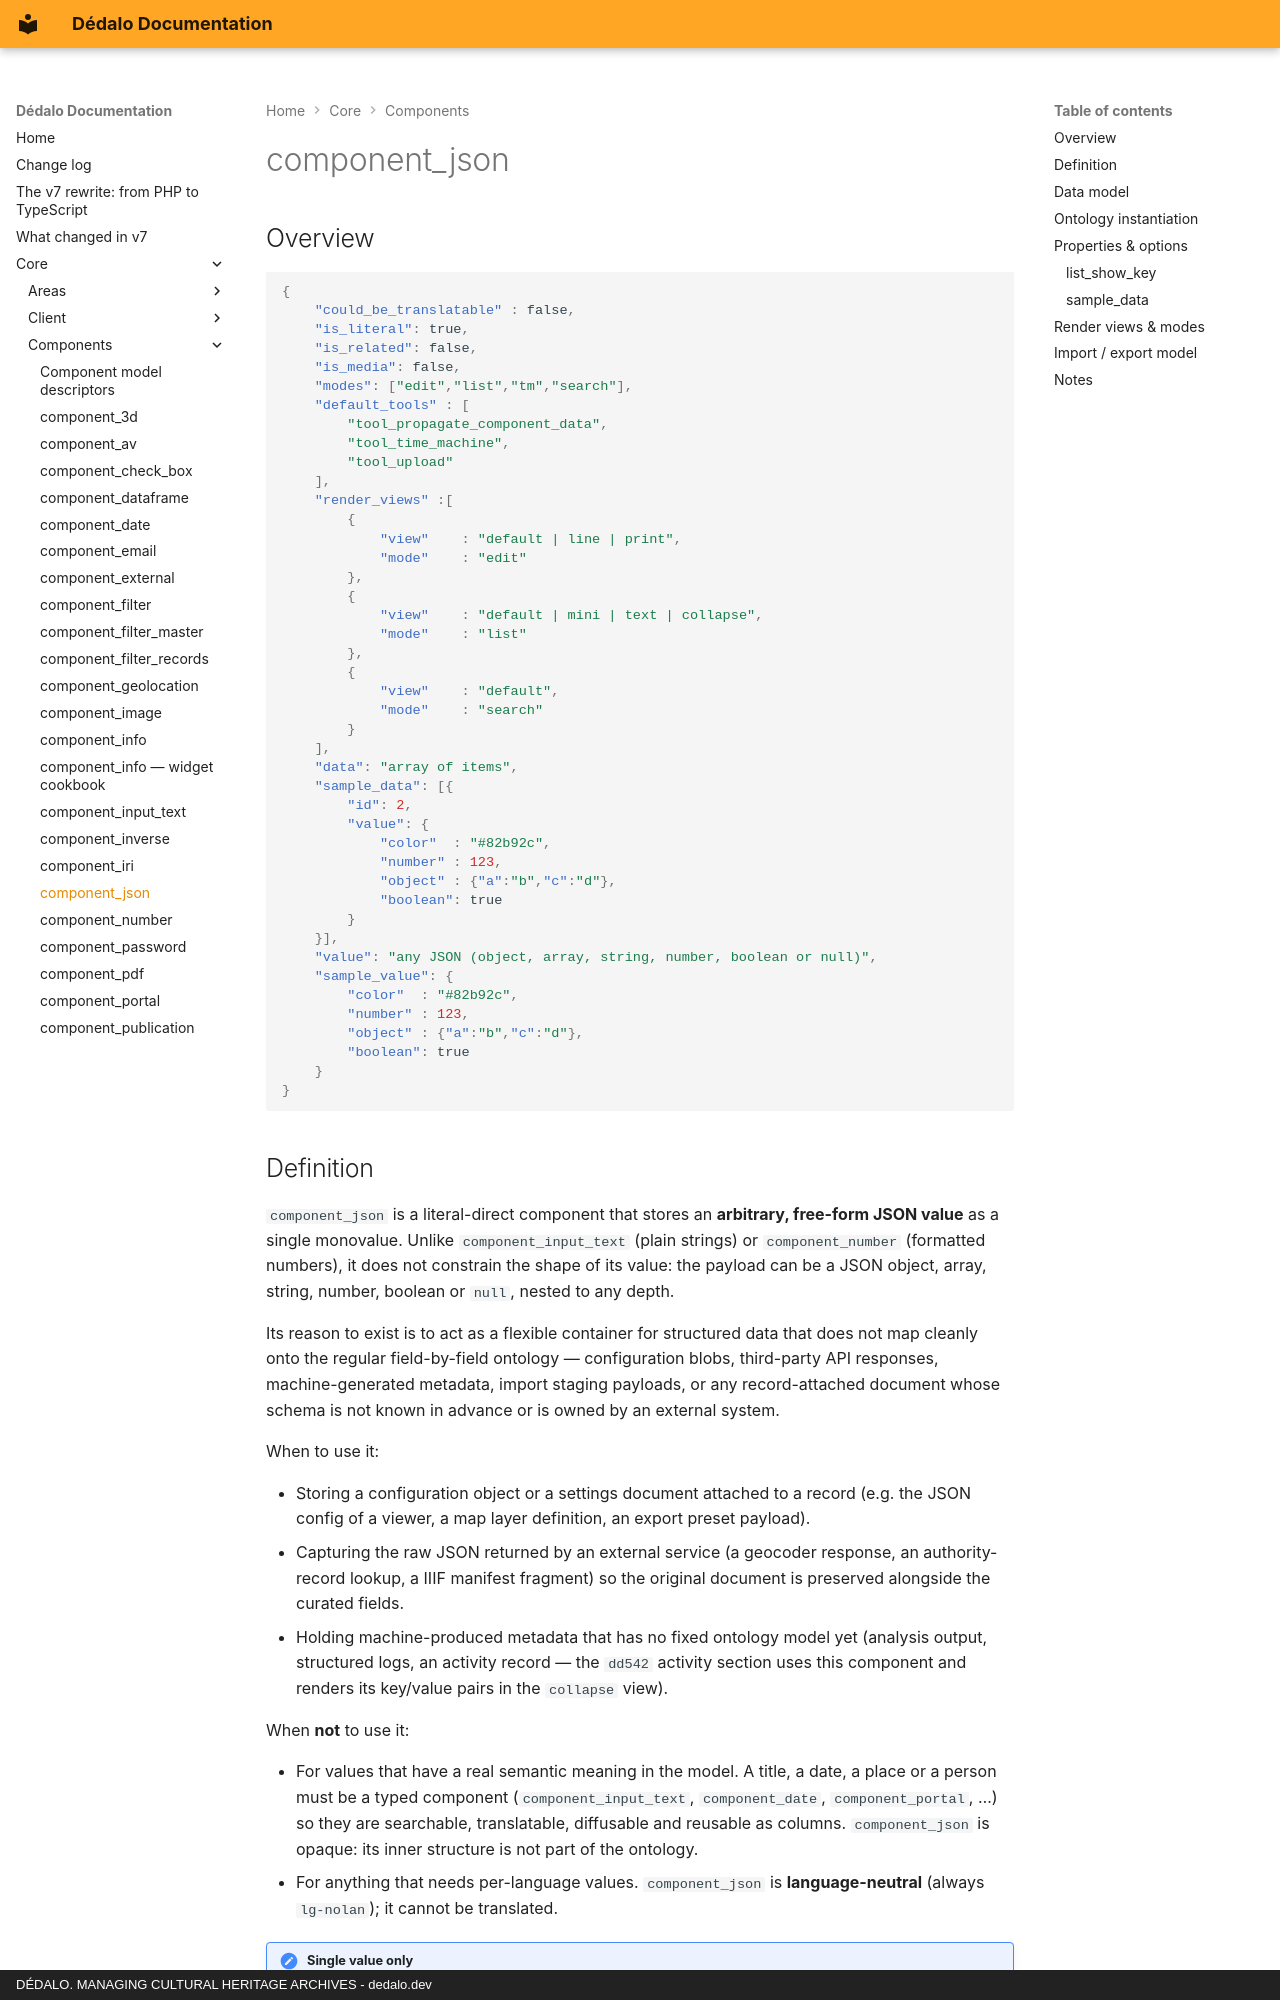

repository: dedalia-org/dedalo · page: core/components/component_json/index.html · generator: mkdocs · copyright: DÉDALO. MANAGING CULTURAL HERITAGE ARCHIVES - dedalo.dev

# component_json

## Overview

```json
{
    "could_be_translatable" : false,
    "is_literal": true,
    "is_related": false,
    "is_media": false,
    "modes": ["edit","list","tm","search"],
    "default_tools" : [
        "tool_propagate_component_data",
        "tool_time_machine",
        "tool_upload"
    ],
    "render_views" :[
        {
            "view"    : "default | line | print",
            "mode"    : "edit"
        },
        {
            "view"    : "default | mini | text | collapse",
            "mode"    : "list"
        },
        {
            "view"    : "default",
            "mode"    : "search"
        }
    ],
    "data": "array of items",
    "sample_data": [{
        "id": 2,
        "value": {
            "color"  : "#82b92c",
            "number" : 123,
            "object" : {"a":"b","c":"d"},
            "boolean": true
        }
    }],
    "value": "any JSON (object, array, string, number, boolean or null)",
    "sample_value": {
        "color"  : "#82b92c",
        "number" : 123,
        "object" : {"a":"b","c":"d"},
        "boolean": true
    }
}
```

## Definition

`component_json` is a literal-direct component that stores an **arbitrary, free-form JSON value** as a single monovalue. Unlike `component_input_text` (plain strings) or `component_number` (formatted numbers), it does not constrain the shape of its value: the payload can be a JSON object, array, string, number, boolean or `null`, nested to any depth.

Its reason to exist is to act as a flexible container for structured data that does not map cleanly onto the regular field-by-field ontology — configuration blobs, third-party API responses, machine-generated metadata, import staging payloads, or any record-attached document whose schema is not known in advance or is owned by an external system.

When to use it:

- Storing a configuration object or a settings document attached to a record (e.g. the JSON config of a viewer, a map layer definition, an export preset payload).
- Capturing the raw JSON returned by an external service (a geocoder response, an authority-record lookup, a IIIF manifest fragment) so the original document is preserved alongside the curated fields.
- Holding machine-produced metadata that has no fixed ontology model yet (analysis output, structured logs, an activity record — the `dd542` activity section uses this component and renders its key/value pairs in the `collapse` view).

When **not** to use it:

- For values that have a real semantic meaning in the model. A title, a date, a place or a person must be a typed component (`component_input_text`, `component_date`, `component_portal`, …) so they are searchable, translatable, diffusable and reusable as columns. `component_json` is opaque: its inner structure is not part of the ontology.
- For anything that needs per-language values. `component_json` is **language-neutral** (always `lg-nolan`); it cannot be translated.

!!! note "Single value only"
    Although the data is stored as an array of items, `component_json` is effectively **monovalue**: the edit, list and search views only build/read the first item (`entries[0]`). The edit view explicitly warns and ignores any extra items.
